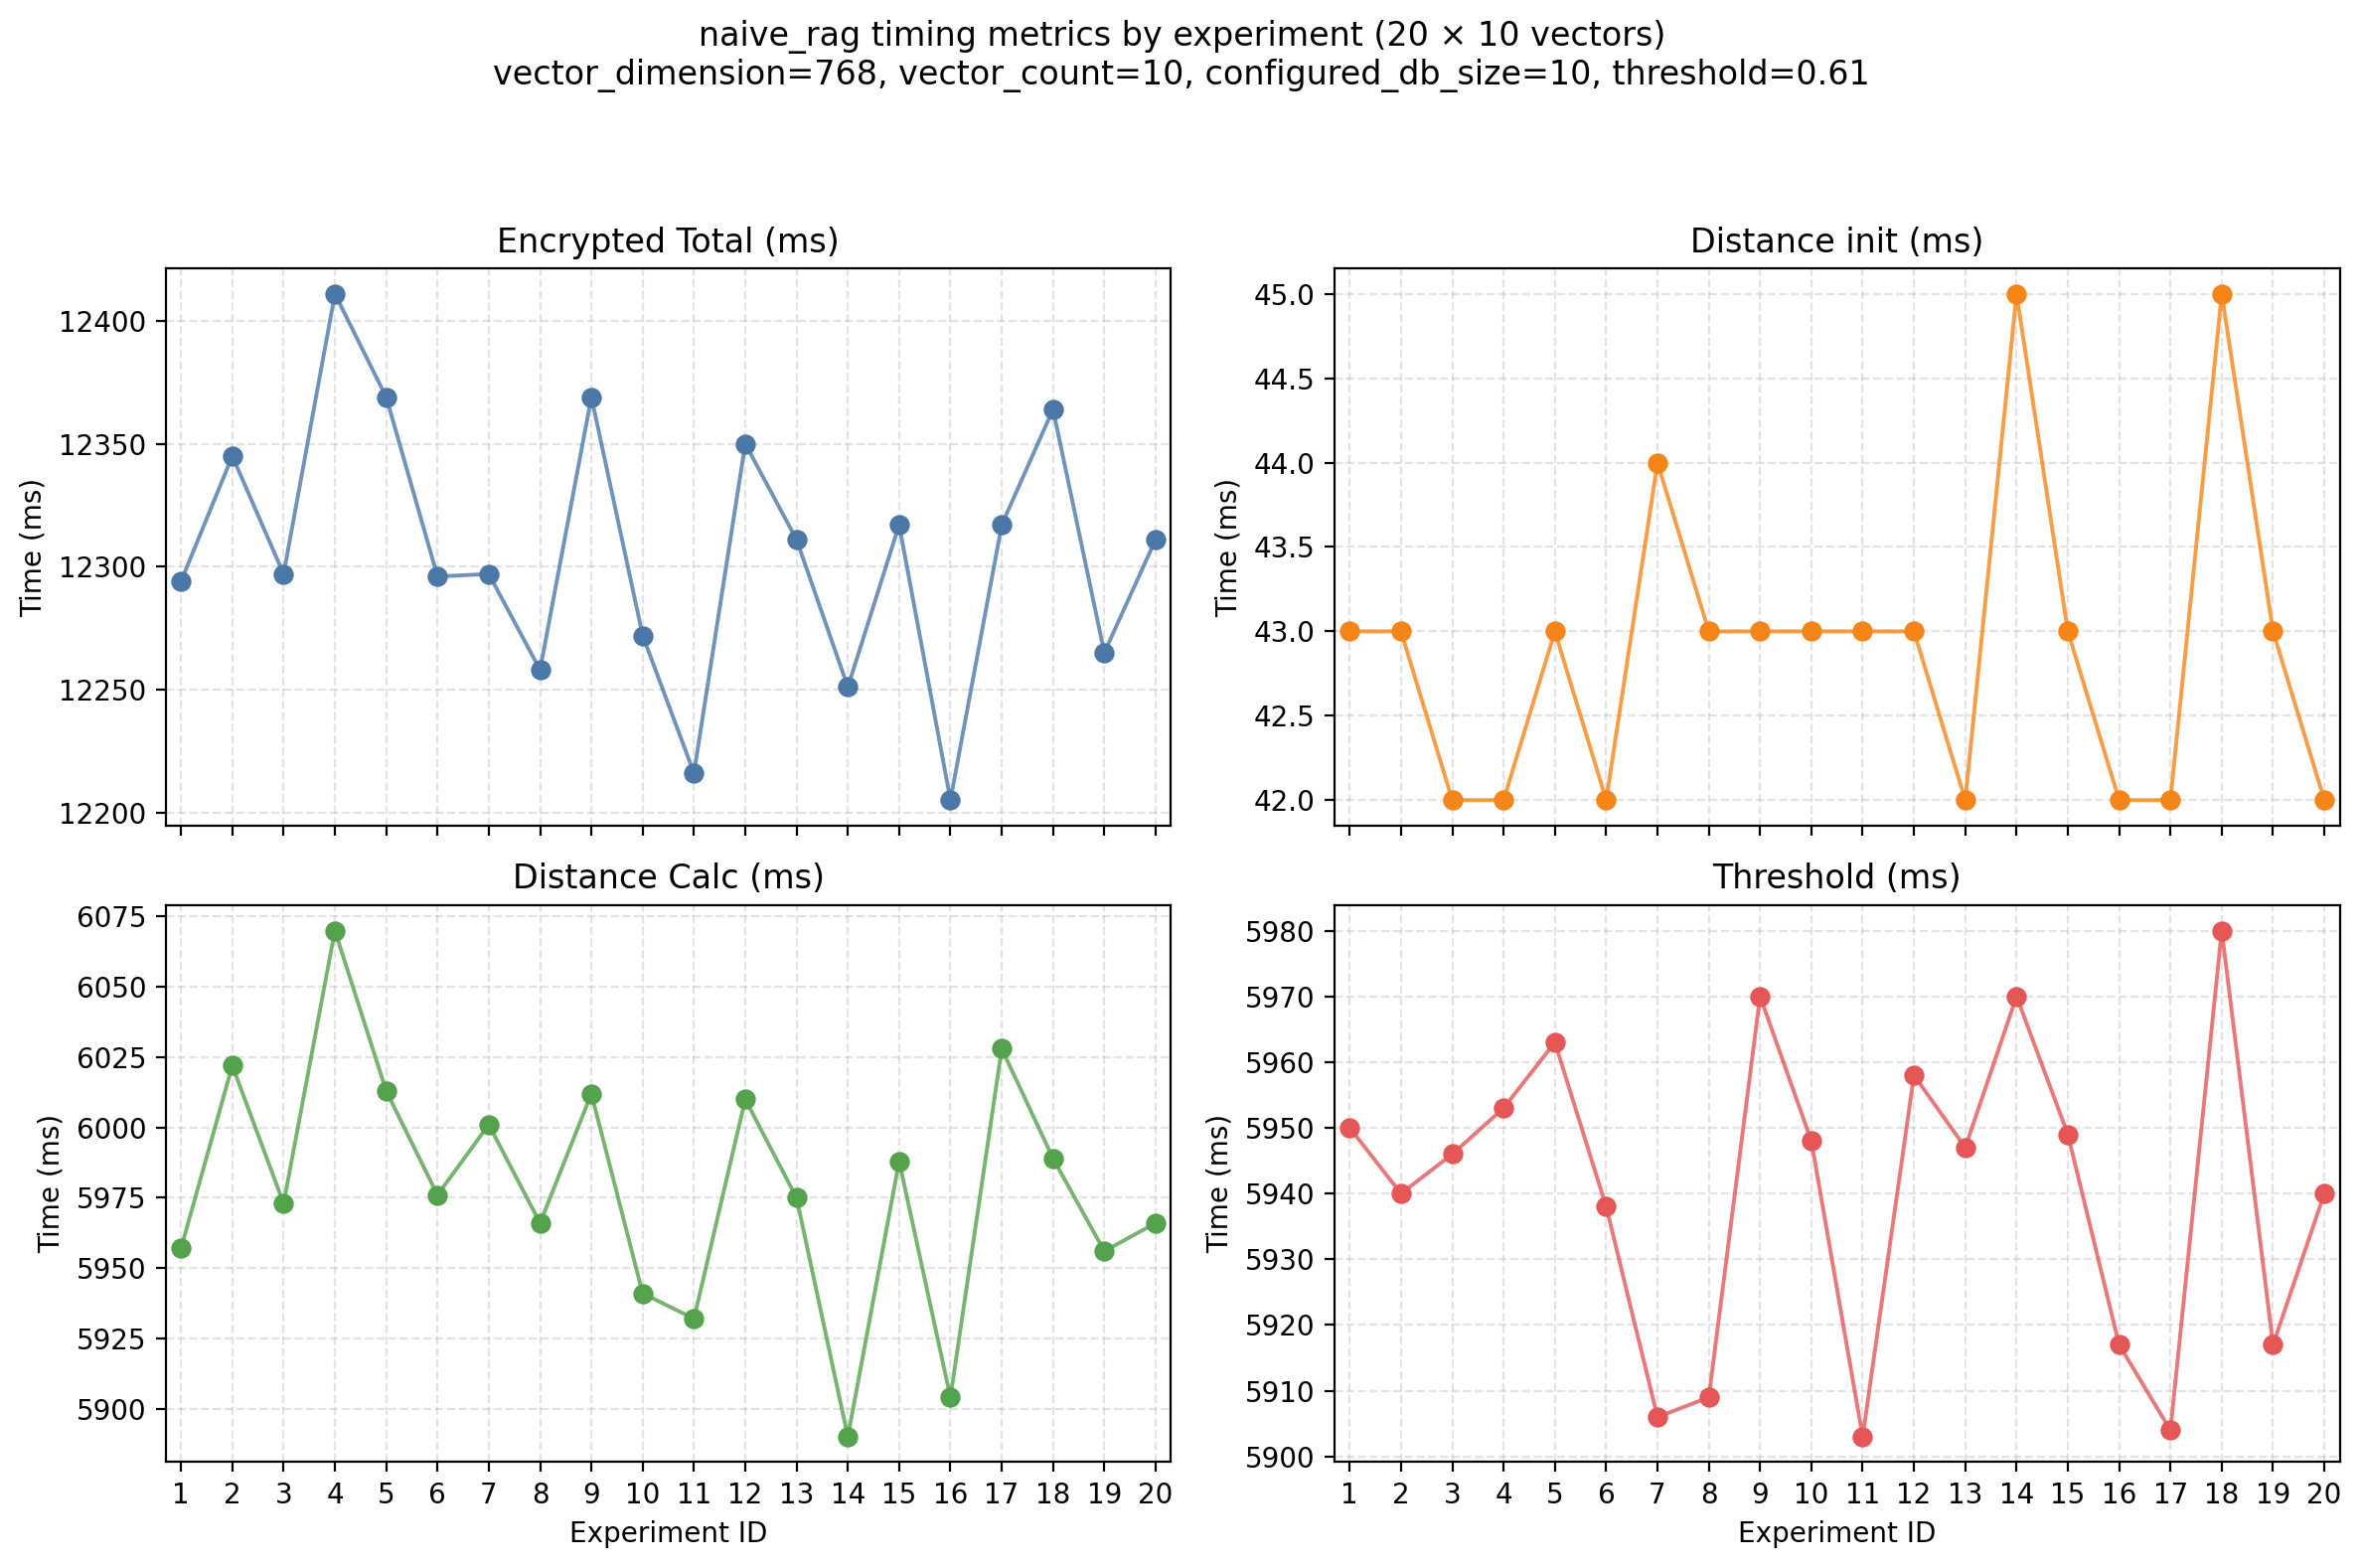

The file beside this chart, header and first rows:
experiment_id, selected_indices, vector_count, configured_db_size, vector_dimension, distance_threshold, encrypted_total_ms, initialization_ms, distance_calc_ms, threshold_ms, threshold_agreement_matches, threshold_agreement_total, threshold_accuracy_percent, solution_count, log_file, subset_index_file, subset_database_file
1, 178,255,257,410,433,450,470,580,641,830, 10, 10, 768, 0.61, 12294, 43, 5957, 5950, 10, 10, 100.0, 0, experiment_01/run.log, experiment_01/subset.faiss, experiment_01/subset.csv
2, 19,76,100,143,288,316,524,628,633,657, 10, 10, 768, 0.61, 12345, 43, 6022, 5940, 10, 10, 100.0, 0, experiment_02/run.log, experiment_02/subset.faiss, experiment_02/subset.csv
3, 3,118,191,195,301,306,519,636,803,804, 10, 10, 768, 0.61, 12297, 42, 5973, 5946, 10, 10, 100.0, 0, experiment_03/run.log, experiment_03/subset.faiss, experiment_03/subset.csv
4, 5,151,447,503,634,709,770,825,900,960, 10, 10, 768, 0.61, 12411, 42, 6070, 5953, 10, 10, 100.0, 0, experiment_04/run.log, experiment_04/subset.faiss, experiment_04/subset.csv
5, 239,242,276,290,307,427,482,676,829,913, 10, 10, 768, 0.61, 12369, 43, 6013, 5963, 9, 10, 90.0, 0, experiment_05/run.log, experiment_05/subset.faiss, experiment_05/subset.csv
6, 155,223,244,256,266,279,304,327,546,836, 10, 10, 768, 0.61, 12296, 42, 5976, 5938, 9, 10, 90.0, 0, experiment_06/run.log, experiment_06/subset.faiss, experiment_06/subset.csv
7, 232,261,264,277,314,437,486,502,832,956, 10, 10, 768, 0.61, 12297, 44, 6001, 5906, 9, 10, 90.0, 0, experiment_07/run.log, experiment_07/subset.faiss, experiment_07/subset.csv
8, 9,358,515,560,647,763,766,897,944,991, 10, 10, 768, 0.61, 12258, 43, 5966, 5909, 9, 10, 90.0, 0, experiment_08/run.log, experiment_08/subset.faiss, experiment_08/subset.csv
9, 231,335,542,545,553,589,679,861,931,983, 10, 10, 768, 0.61, 12369, 43, 6012, 5970, 10, 10, 100.0, 0, experiment_09/run.log, experiment_09/subset.faiss, experiment_09/subset.csv
10, 88,121,131,209,296,469,523,678,716,790, 10, 10, 768, 0.61, 12272, 43, 5941, 5948, 10, 10, 100.0, 0, experiment_10/run.log, experiment_10/subset.faiss, experiment_10/subset.csv
11, 91,99,114,161,355,431,606,613,681,934, 10, 10, 768, 0.61, 12216, 43, 5932, 5903, 10, 10, 100.0, 0, experiment_11/run.log, experiment_11/subset.faiss, experiment_11/subset.csv
12, 41,81,269,390,485,629,655,677,696,935, 10, 10, 768, 0.61, 12350, 43, 6010, 5958, 10, 10, 100.0, 0, experiment_12/run.log, experiment_12/subset.faiss, experiment_12/subset.csv
13, 171,177,228,393,468,475,541,605,666,827, 10, 10, 768, 0.61, 12311, 42, 5975, 5947, 10, 10, 100.0, 0, experiment_13/run.log, experiment_13/subset.faiss, experiment_13/subset.csv
14, 128,203,253,287,457,536,593,791,981,989, 10, 10, 768, 0.61, 12251, 45, 5890, 5970, 10, 10, 100.0, 0, experiment_14/run.log, experiment_14/subset.faiss, experiment_14/subset.csv
15, 35,60,132,292,315,319,425,788,869,976, 10, 10, 768, 0.61, 12317, 43, 5988, 5949, 10, 10, 100.0, 0, experiment_15/run.log, experiment_15/subset.faiss, experiment_15/subset.csv
16, 123,462,658,663,706,717,755,760,795,936, 10, 10, 768, 0.61, 12205, 42, 5904, 5917, 10, 10, 100.0, 0, experiment_16/run.log, experiment_16/subset.faiss, experiment_16/subset.csv
17, 59,175,206,237,336,362,382,454,520,691, 10, 10, 768, 0.61, 12317, 42, 6028, 5904, 10, 10, 100.0, 0, experiment_17/run.log, experiment_17/subset.faiss, experiment_17/subset.csv
18, 182,245,297,596,662,664,735,816,845,885, 10, 10, 768, 0.61, 12364, 45, 5989, 5980, 10, 10, 100.0, 0, experiment_18/run.log, experiment_18/subset.faiss, experiment_18/subset.csv
19, 258,409,421,507,526,698,784,850,915,967, 10, 10, 768, 0.61, 12265, 43, 5956, 5917, 10, 10, 100.0, 0, experiment_19/run.log, experiment_19/subset.faiss, experiment_19/subset.csv
20, 7,119,165,192,321,414,565,582,621,739, 10, 10, 768, 0.61, 12311, 42, 5966, 5940, 10, 10, 100.0, 0, experiment_20/run.log, experiment_20/subset.faiss, experiment_20/subset.csv
